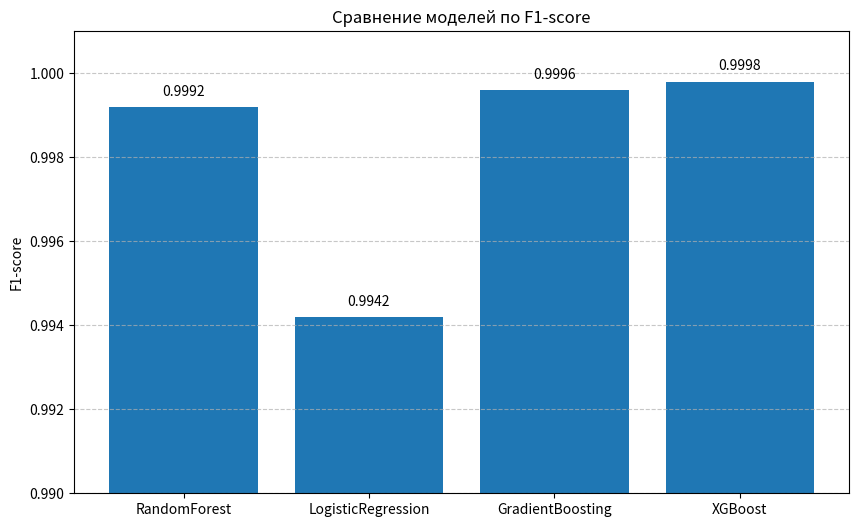

Source code (Python):
import matplotlib.pyplot as plt

# Названия моделей и их F1-оценки
models = ['RandomForest', 'LogisticRegression', 'GradientBoosting', 'XGBoost']
f1_scores = [0.9992, 0.9942, 0.9996, 0.9998]

# Построение графика
plt.figure(figsize=(10, 6))
bars = plt.bar(models, f1_scores)

# Подписываем значения над столбцами
for bar in bars:
    yval = bar.get_height()
    plt.text(bar.get_x() + bar.get_width()/2.0, yval + 0.0002, f'{yval:.4f}', ha='center', va='bottom')

plt.title('Сравнение моделей по F1-score')
plt.ylabel('F1-score')
plt.ylim(0.99, 1.001)
plt.grid(axis='y', linestyle='--', alpha=0.7)
plt.show()
